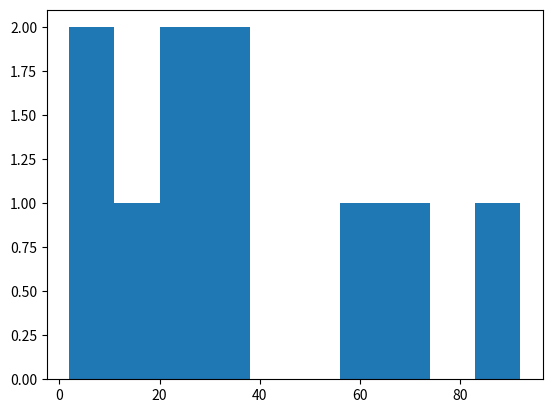

Recreate this plot in Python.
import numpy as np
from matplotlib import pyplot as plt

li = np.random.randint(1, 100, 10)

plt.hist(li)
plt.show()